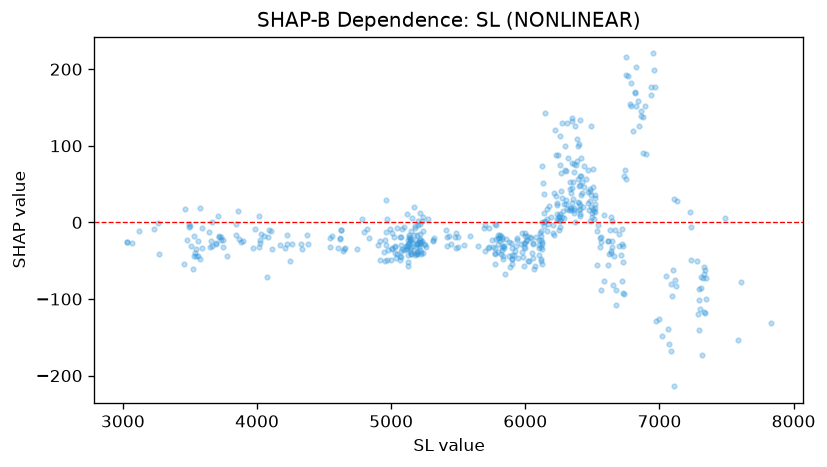

Source data for this figure (header and first rows):
feature_value, shap_value
3032, -25.46
3028, -25.99
3066, -27.29
3120, -11.33
3231, -8.995
3262, -0.543
3272, -40.98
3459, -54.38
3464, 17.39
3477, -23.35
3531, -44.43
3564, -43.87
3546, -34.25
3545, -43.84
3587, -32.96
3575, -47.45
3695, -26.62
3716, -18.28
3728, -23.46
3715, -18.5
3708, 8.919
3572, 18.39
3586, -7.342
3560, -24.35
3638, -13.06
3527, -18.07
3536, -40.46
3508, -31.01
3494, -1.546
3520, -60.83
3493, -5.721
3499, -4.754
3657, -23.72
3664, 0.2493
3663, -31.11
3691, -28.34
3649, -31.55
3749, -32.25
3735, -18.55
3748, -22.88
3774, -44.17
3843, -16.95
3867, -21.07
3880, -25.96
3843, -2.62
3861, 15.23
3895, -23.76
4014, 8.772
4027, -15.47
4115, -34.93
4023, -22.69
3983, -8.052
3972, -33.79
4018, -32.71
4021, -27.36
4106, -11.42
4086, -10.07
4055, -17.89
4084, -18.91
4076, -70.68
... 459 more rows
